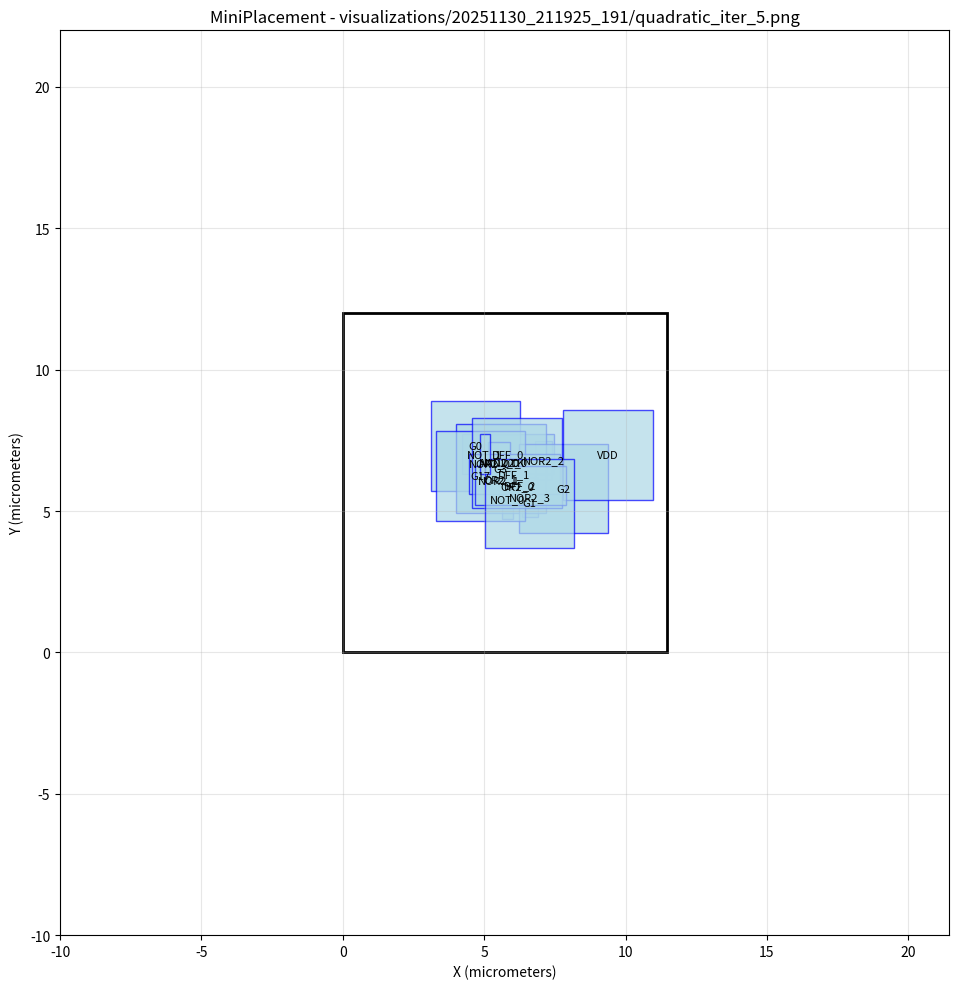

Reproduce this figure in Python. (Note: this script raises an exception after producing the figure.)
#!/usr/bin/env python3
import matplotlib.pyplot as plt
import matplotlib.patches as patches

# Create figure and axis
fig, ax = plt.subplots(1, 1, figsize=(12, 10))

# Draw core area boundary
core_rect = patches.Rectangle((0, 0), 11.4525, 12, linewidth=2, edgecolor='black', facecolor='none')
ax.add_patch(core_rect)

# Draw cells
cell_colors = []
# Cell: NOR2_3
cell_rect = patches.Rectangle((6.33531, 4.80556), 0.57, 1.4, linewidth=1, edgecolor='blue', facecolor='lightblue', alpha=0.7)
ax.add_patch(cell_rect)
ax.text(6.62031, 5.50556, 'NOR2_3', ha='center', va='center', fontsize=8)

# Cell: NOR2_2
cell_rect = patches.Rectangle((6.81271, 6.08349), 0.57, 1.4, linewidth=1, edgecolor='blue', facecolor='lightblue', alpha=0.7)
ax.add_patch(cell_rect)
ax.text(7.09771, 6.78349, 'NOR2_2', ha='center', va='center', fontsize=8)

# Cell: NOR2_1
cell_rect = patches.Rectangle((5.2425, 5.38729), 0.57, 1.4, linewidth=1, edgecolor='blue', facecolor='lightblue', alpha=0.7)
ax.add_patch(cell_rect)
ax.text(5.5275, 6.08729, 'NOR2_1', ha='center', va='center', fontsize=8)

# Cell: NOR2_0
cell_rect = patches.Rectangle((4.91774, 5.98358), 0.57, 1.4, linewidth=1, edgecolor='blue', facecolor='lightblue', alpha=0.7)
ax.add_patch(cell_rect)
ax.text(5.20274, 6.68358, 'NOR2_0', ha='center', va='center', fontsize=8)

# Cell: NAND2_0
cell_rect = patches.Rectangle((5.38194, 6.04265), 0.57, 1.4, linewidth=1, edgecolor='blue', facecolor='lightblue', alpha=0.7)
ax.add_patch(cell_rect)
ax.text(5.66694, 6.74265, 'NAND2_0', ha='center', va='center', fontsize=8)

# Cell: OR2_1
cell_rect = patches.Rectangle((5.17352, 5.44468), 0.76, 1.4, linewidth=1, edgecolor='blue', facecolor='lightblue', alpha=0.7)
ax.add_patch(cell_rect)
ax.text(5.55352, 6.14468, 'OR2_1', ha='center', va='center', fontsize=8)

# Cell: OR2_0
cell_rect = patches.Rectangle((5.79319, 5.19401), 0.76, 1.4, linewidth=1, edgecolor='blue', facecolor='lightblue', alpha=0.7)
ax.add_patch(cell_rect)
ax.text(6.17319, 5.89401, 'OR2_0', ha='center', va='center', fontsize=8)

# Cell: DFF_0
cell_rect = patches.Rectangle((4.22891, 6.3115), 3.23, 1.4, linewidth=1, edgecolor='blue', facecolor='lightblue', alpha=0.7)
ax.add_patch(cell_rect)
ax.text(5.84391, 7.0115, 'DFF_0', ha='center', va='center', fontsize=8)

# Cell: NOT_0
cell_rect = patches.Rectangle((5.62427, 4.70491), 0.38, 1.4, linewidth=1, edgecolor='blue', facecolor='lightblue', alpha=0.7)
ax.add_patch(cell_rect)
ax.text(5.81427, 5.40491, 'NOT_0', ha='center', va='center', fontsize=8)

# Cell: G0
cell_rect = patches.Rectangle((3.10689, 5.71181), 3.16228, 3.16228, linewidth=1, edgecolor='blue', facecolor='lightblue', alpha=0.7)
ax.add_patch(cell_rect)
ax.text(4.68803, 7.29295, 'G0', ha='center', va='center', fontsize=8)

# Cell: G3
cell_rect = patches.Rectangle((4.00513, 4.91643), 3.16228, 3.16228, linewidth=1, edgecolor='blue', facecolor='lightblue', alpha=0.7)
ax.add_patch(cell_rect)
ax.text(5.58627, 6.49757, 'G3', ha='center', va='center', fontsize=8)

# Cell: G2
cell_rect = patches.Rectangle((6.22268, 4.20516), 3.16228, 3.16228, linewidth=1, edgecolor='blue', facecolor='lightblue', alpha=0.7)
ax.add_patch(cell_rect)
ax.text(7.80382, 5.7863, 'G2', ha='center', va='center', fontsize=8)

# Cell: G17
cell_rect = patches.Rectangle((3.29441, 4.65333), 3.16228, 3.16228, linewidth=1, edgecolor='blue', facecolor='lightblue', alpha=0.7)
ax.add_patch(cell_rect)
ax.text(4.87555, 6.23447, 'G17', ha='center', va='center', fontsize=8)

# Cell: AND2_0
cell_rect = patches.Rectangle((5.14968, 6.02431), 0.76, 1.4, linewidth=1, edgecolor='blue', facecolor='lightblue', alpha=0.7)
ax.add_patch(cell_rect)
ax.text(5.52968, 6.72431, 'AND2_0', ha='center', va='center', fontsize=8)

# Cell: DFF_1
cell_rect = patches.Rectangle((4.45273, 5.61142), 3.23, 1.4, linewidth=1, edgecolor='blue', facecolor='lightblue', alpha=0.7)
ax.add_patch(cell_rect)
ax.text(6.06773, 6.31142, 'DFF_1', ha='center', va='center', fontsize=8)

# Cell: VDD
cell_rect = patches.Rectangle((7.79123, 5.40599), 3.16228, 3.16228, linewidth=1, edgecolor='blue', facecolor='lightblue', alpha=0.7)
ax.add_patch(cell_rect)
ax.text(9.37237, 6.98713, 'VDD', ha='center', va='center', fontsize=8)

# Cell: CK
cell_rect = patches.Rectangle((4.58013, 5.1195), 3.16228, 3.16228, linewidth=1, edgecolor='blue', facecolor='lightblue', alpha=0.7)
ax.add_patch(cell_rect)
ax.text(6.16127, 6.70064, 'CK', ha='center', va='center', fontsize=8)

# Cell: DFF_2
cell_rect = patches.Rectangle((4.66223, 5.20603), 3.23, 1.4, linewidth=1, edgecolor='blue', facecolor='lightblue', alpha=0.7)
ax.add_patch(cell_rect)
ax.text(6.27723, 5.90603, 'DFF_2', ha='center', va='center', fontsize=8)

# Cell: G1
cell_rect = patches.Rectangle((5.02886, 3.69267), 3.16228, 3.16228, linewidth=1, edgecolor='blue', facecolor='lightblue', alpha=0.7)
ax.add_patch(cell_rect)
ax.text(6.61, 5.27381, 'G1', ha='center', va='center', fontsize=8)

# Cell: NOT_1
cell_rect = patches.Rectangle((4.83437, 6.31531), 0.38, 1.4, linewidth=1, edgecolor='blue', facecolor='lightblue', alpha=0.7)
ax.add_patch(cell_rect)
ax.text(5.02437, 7.01531, 'NOT_1', ha='center', va='center', fontsize=8)

# Draw nets as fly-lines
net_colors = []
# Set plot properties
ax.set_aspect('equal')
ax.set_xlim(-10, 21.4525)
ax.set_ylim(-10, 22)
ax.set_xlabel('X (micrometers)')
ax.set_ylabel('Y (micrometers)')
ax.set_title('MiniPlacement - visualizations/20251130_211925_191/quadratic_iter_5.png')
ax.grid(True, alpha=0.3)

# Save the plot
plt.tight_layout()
plt.savefig('visualizations/20251130_211925_191/quadratic_iter_5.png', dpi=150, bbox_inches='tight')
plt.close()

print("Plot saved as: visualizations/20251130_211925_191/quadratic_iter_5.png")
